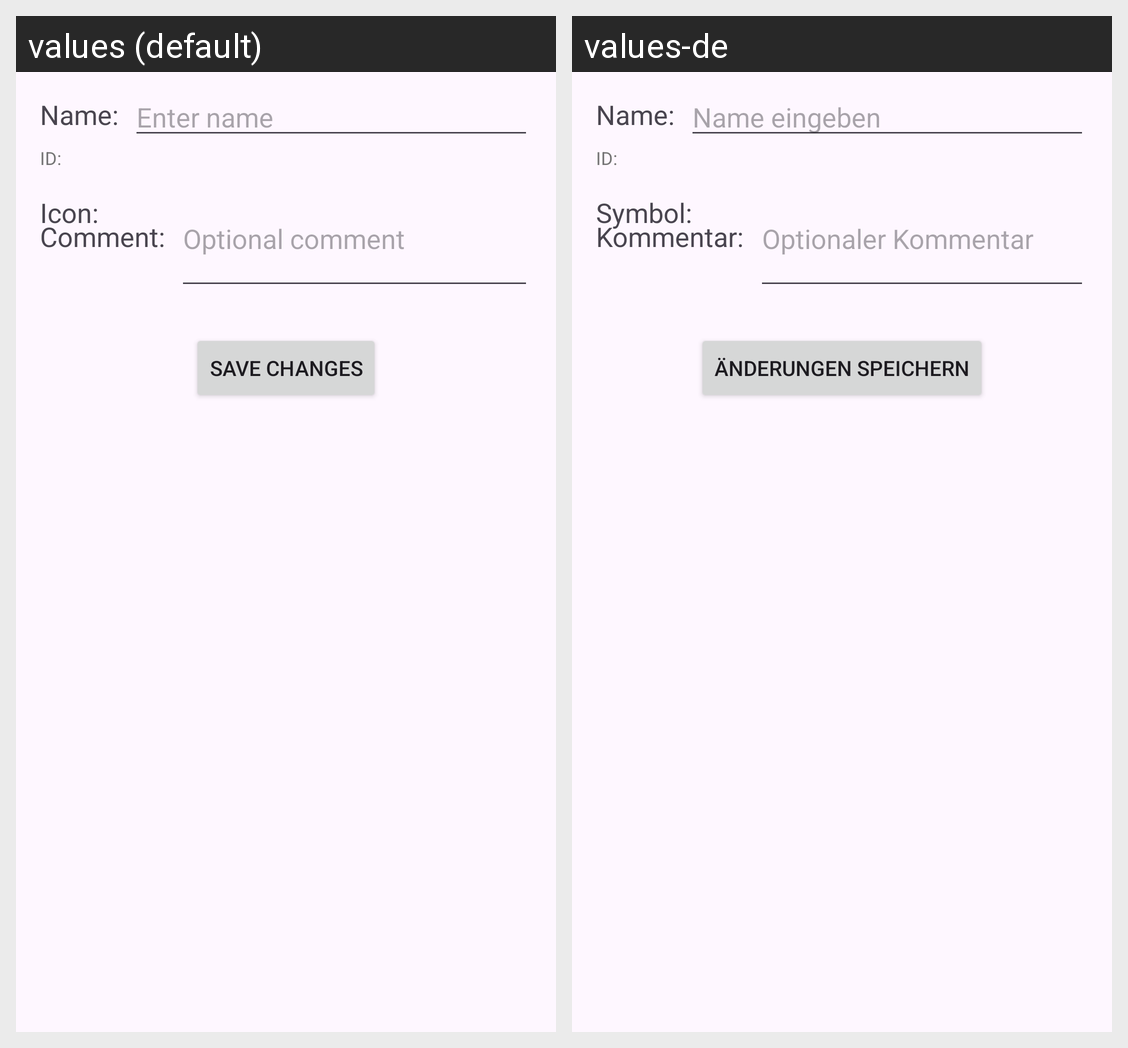

This grid shows one Android layout under two languages. Give, for every string resource on the screen, its name, the default text and each shown locale's text.
Android screen res/layout/fragment_group_details.xml rendered under 2 locales, left to right: values (default), values-de. Device: Nexus 5 (rendered at 1080×1920; each locale shown at half size, 540×960, under a caption strip naming it); theme Theme.Eiskalt.
Strings drawn on this screen, with the default value and each locale's value (text and hints the layout hard-codes, and strings that could not be matched under every locale, appear in the picture but are not listed):

details_name_label
  values: Name:
  values-de: Name:

details_name_hint
  values: Enter name
  values-de: Name eingeben

details_id_label
  values: ID:
  values-de: ID:

details_icon_label
  values: Icon:
  values-de: Symbol:

details_comment_label
  values: Comment:
  values-de: Kommentar:

details_comment_hint
  values: Optional comment
  values-de: Optionaler Kommentar

details_save_button
  values: Save Changes
  values-de: Änderungen speichern
